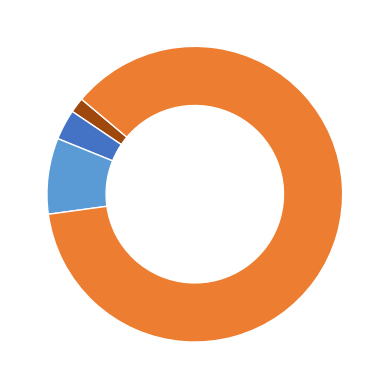

Write the Python code that produced this figure.
import matplotlib.pyplot as plt
#plt.figure(figsize=(6, 6))
labels = ['Others', 'Netlist Abstraction', 'Design Partition', 'Parallel PnR & Merge']

size1 = [30, 60, 150, 1567]
# color1 = ['#9E480E', '#636363', '#997300','#255E91']
color1 = ['#9E480E','#4472C4' , "#5B9BD5","#ED7D31"]

size2 = [35, 60, 202, 612, 692]
color2 = ["#4472C4","#ED7D31", "#FFC000", "#5B9BD5", "#70AD47"]
# color2 = ["#4472C4","#ED7D31", "#FFC000", "#5B9BD5", "#70AD47", "#264478"]

plt.pie(size1, colors=color1, startangle=140, wedgeprops={'width': 0.4, "edgecolor":"white"})


plt.savefig('breakdown1.png', dpi=300, bbox_inches='tight', transparent=True)
plt.show()
